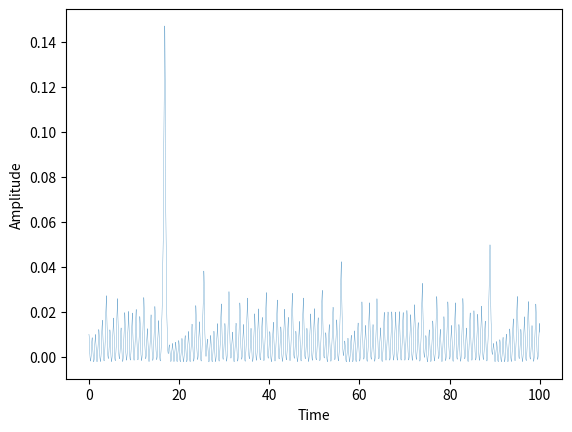

Source code (Python):
import numpy as np
from math import sin
import math
import matplotlib.pyplot as plt
from scipy.integrate import odeint
from mpl_toolkits.mplot3d import Axes3D
from scipy import signal
from mpl_toolkits import mplot3d


a = 0.2
b = 0.2
c = 5.7

def rossler(state,t):
    x,y,z = state
    return - y - z, x + a * y , b + z * ( x - c )

a1 = -0.025794
a2 = -0.025794
b1 =  0.0065
b2 =  0.0135
c1 = 0.02
c2 = 0.02
k = 0.128

def fitz(state,t):
    x1,y1,x2,y2 = state
    return x1 * (a1 - x1) * (x1 - 1) - y1 + k * (x2 - x1) , b1 * x1 - c1 * y1 , x2 * (a2 - x2) * (x2-1) - y2 + k * (x1 - x2), b2 * x2 - c2 * y2

state0 = [0.01, 0.01, 0.01, 0.01]
t = np.arange(0.0, 10000.0, 0.01)
states = odeint(fitz, state0, t)

fig = plt.figure()
plt.plot(t*0.01,states[:,1], linewidth =0.2)
plt.xlabel('Time')
plt.ylabel('Amplitude')
#plt.axis('off')
plt.show()
